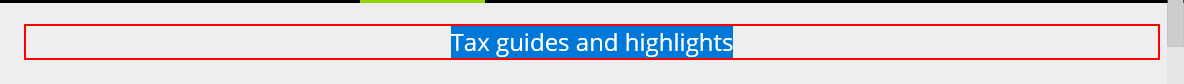
Task: Robotic Enterprise Framework
Workflow: GetHighlightIndexDict

Step 1: find the element 'Tax guides and highlights' (repeated 2 times)

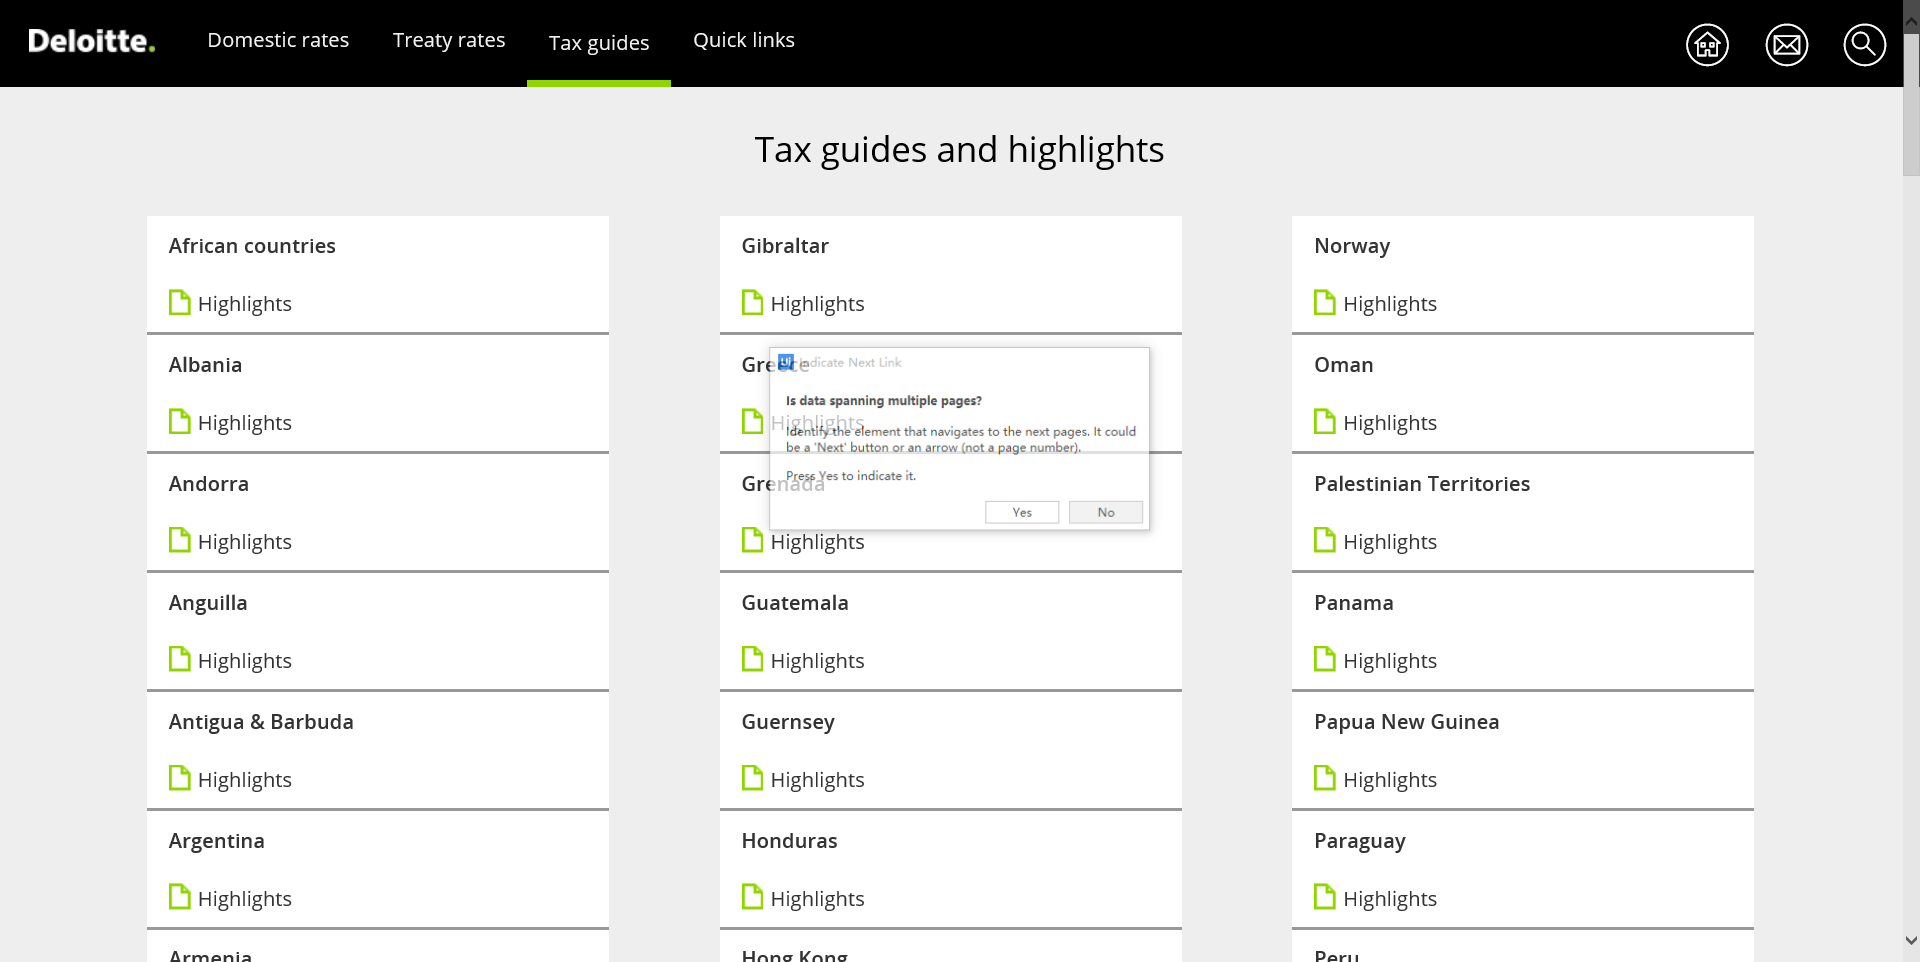
Step 3: Attach Browser 'TaxGuides Page' in window 'Tax Guides and Country Highlights | Deloitte International Tax Source'

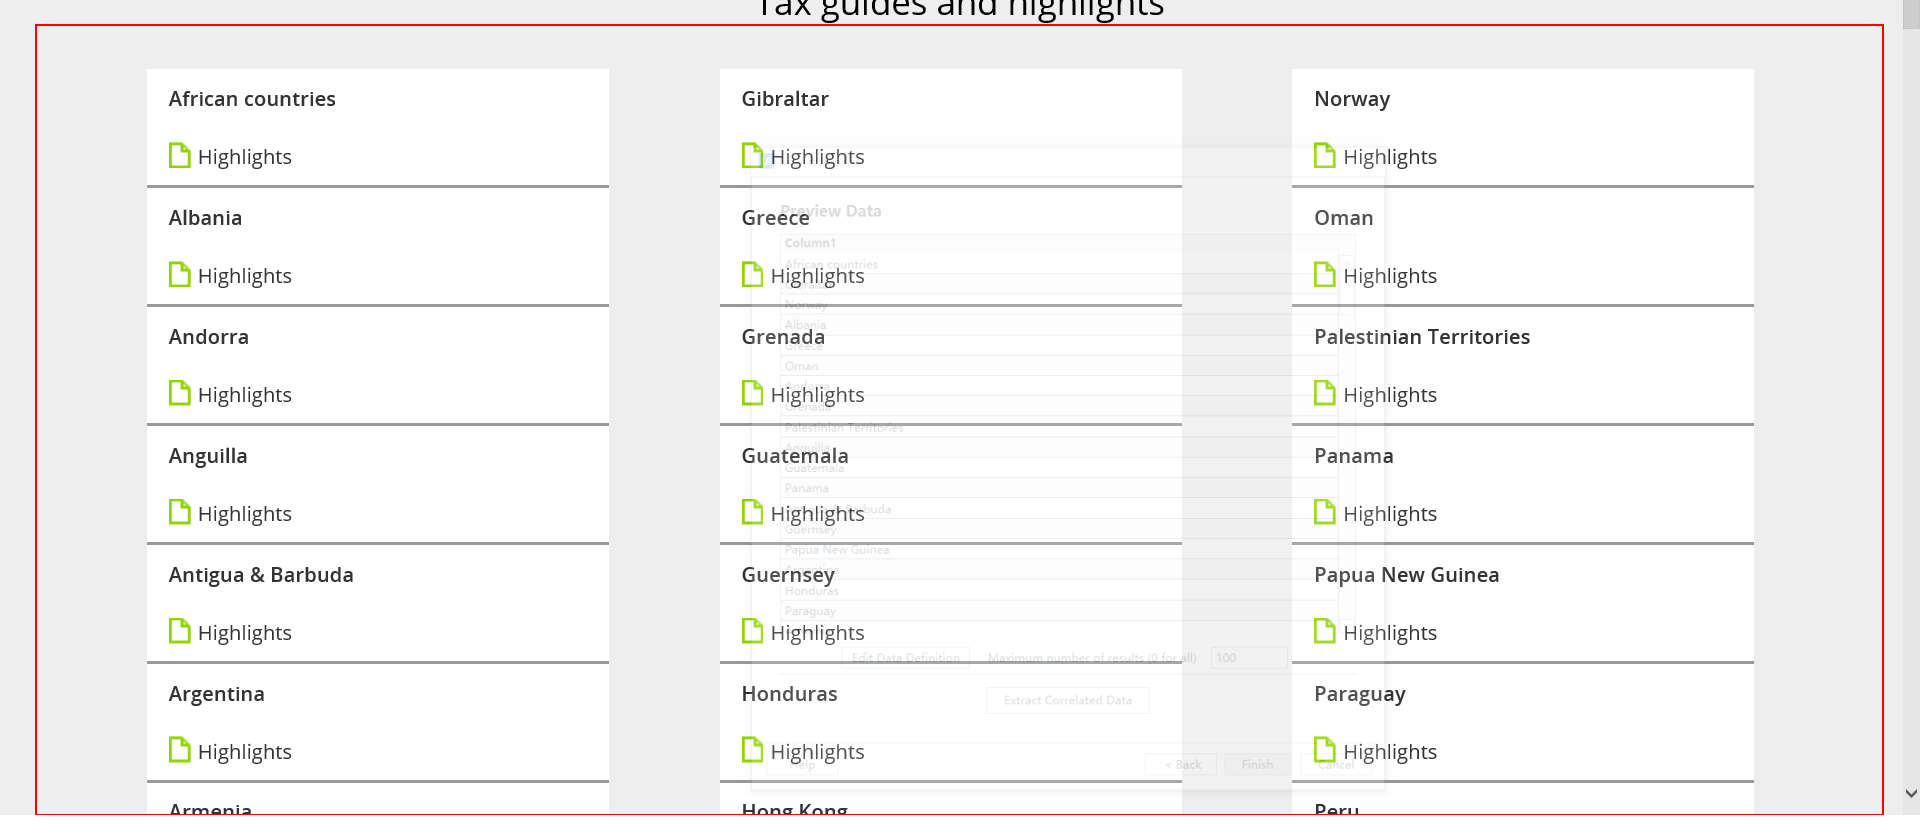
Step 4: get-text from the element